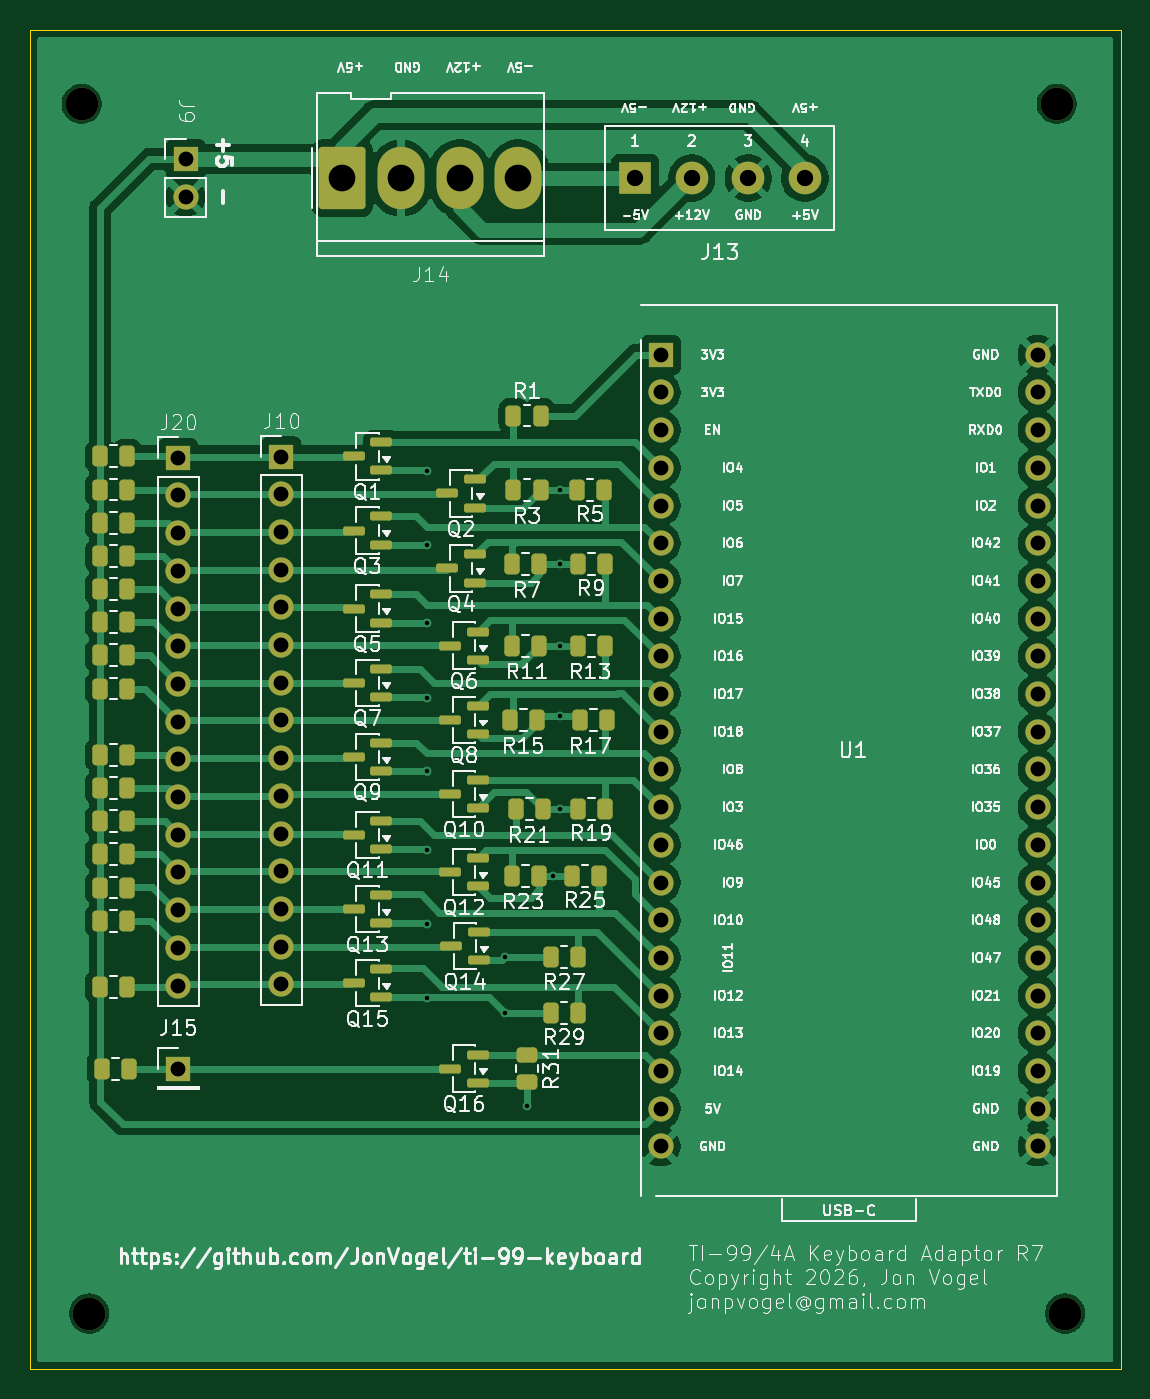
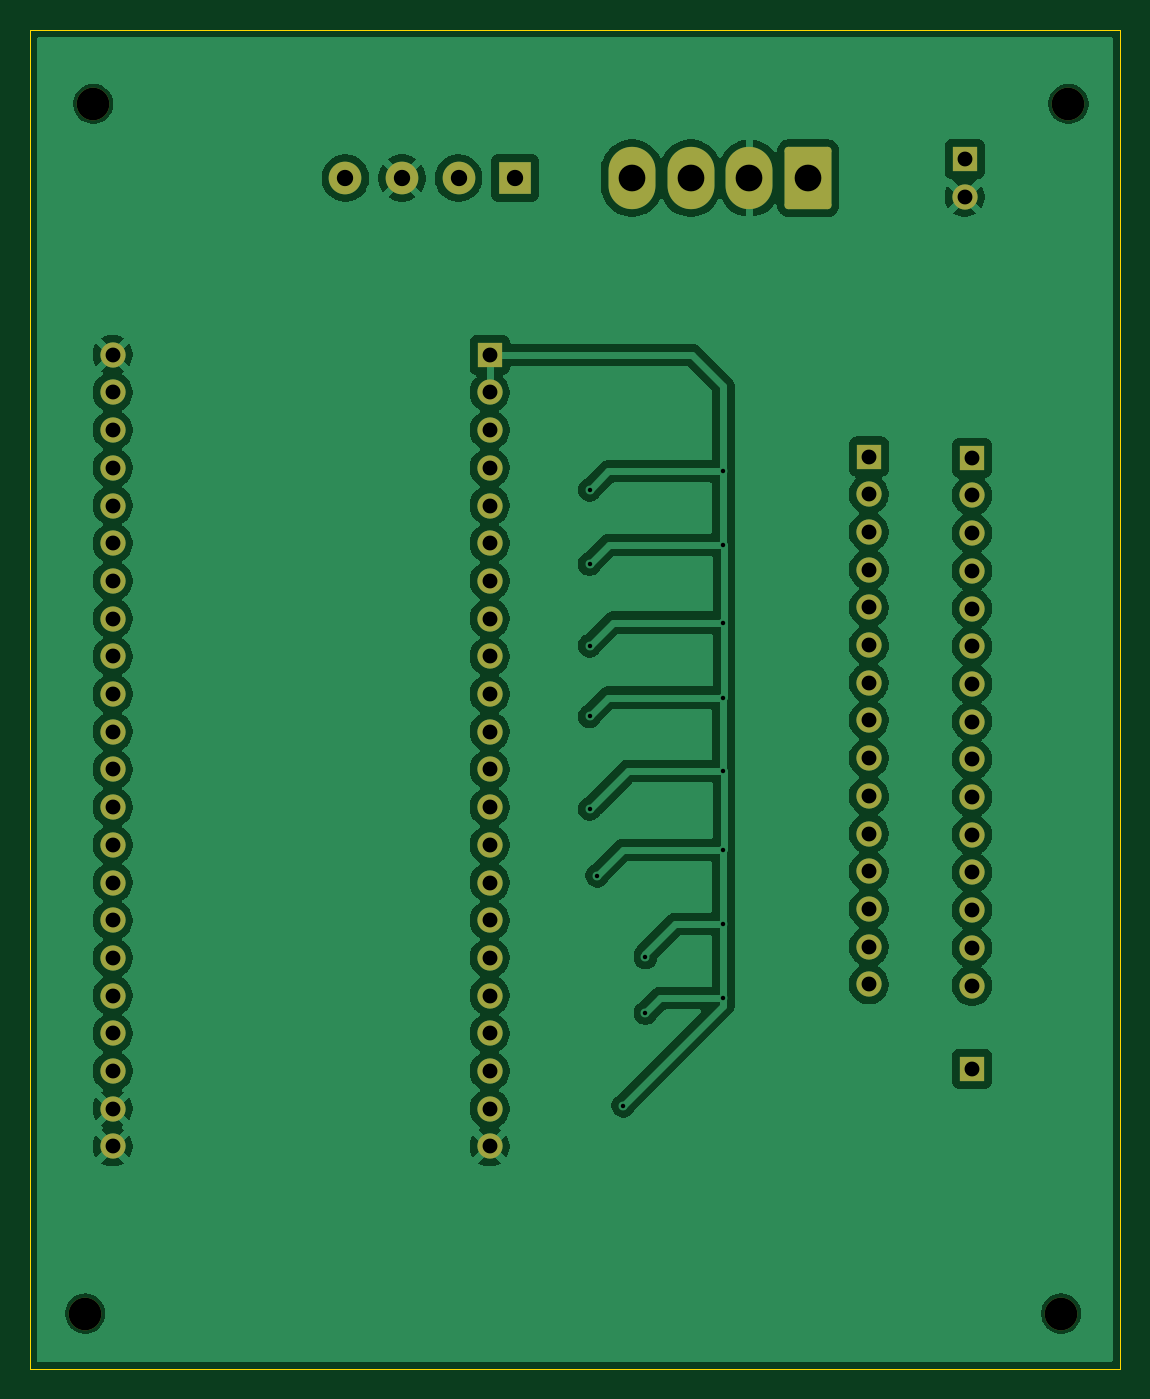
Circuit board: 8 layer files. Board 73.5 x 90.2 mm.
- bottom_copper: ti99-kb-adapter-B_Cu.gbl (142158 bytes)
- bottom_mask: ti99-kb-adapter-B_Mask.gbs (3688 bytes)
- bottom_silk: ti99-kb-adapter-B_Silkscreen.gbo (461 bytes)
- outline: ti99-kb-adapter-Edge_Cuts.gm1 (614 bytes)
- top_copper: ti99-kb-adapter-F_Cu.gtl (110889 bytes)
- top_mask: ti99-kb-adapter-F_Mask.gts (7839 bytes)
- top_silk: ti99-kb-adapter-F_Silkscreen.gto (221050 bytes)
- drill: ti99-kb-adapter.drl (2014 bytes)

=== bottom_copper: ti99-kb-adapter-B_Cu.gbl (142158 bytes, source omitted) ===
=== bottom_mask: ti99-kb-adapter-B_Mask.gbs ===
%TF.GenerationSoftware,KiCad,Pcbnew,10.0.0*%
%TF.CreationDate,2026-08-07T22:23:52-05:00*%
%TF.ProjectId,ti99-kb-adapter,74693939-2d6b-4622-9d61-646170746572,rev?*%
%TF.SameCoordinates,Original*%
%TF.FileFunction,Soldermask,Bot*%
%TF.FilePolarity,Negative*%
%FSLAX46Y46*%
G04 Gerber Fmt 4.6, Leading zero omitted, Abs format (unit mm)*
G04 Created by KiCad (PCBNEW 10.0.0) date 2026-08-07 22:23:52*
%MOMM*%
%LPD*%
G01*
G04 APERTURE LIST*
G04 Aperture macros list*
%AMRoundRect*
0 Rectangle with rounded corners*
0 $1 Rounding radius*
0 $2 $3 $4 $5 $6 $7 $8 $9 X,Y pos of 4 corners*
0 Add a 4 corners polygon primitive as box body*
4,1,4,$2,$3,$4,$5,$6,$7,$8,$9,$2,$3,0*
0 Add four circle primitives for the rounded corners*
1,1,$1+$1,$2,$3*
1,1,$1+$1,$4,$5*
1,1,$1+$1,$6,$7*
1,1,$1+$1,$8,$9*
0 Add four rect primitives between the rounded corners*
20,1,$1+$1,$2,$3,$4,$5,0*
20,1,$1+$1,$4,$5,$6,$7,0*
20,1,$1+$1,$6,$7,$8,$9,0*
20,1,$1+$1,$8,$9,$2,$3,0*%
G04 Aperture macros list end*
%ADD10R,1.700000X1.700000*%
%ADD11C,1.700000*%
%ADD12RoundRect,0.250000X-1.330000X-1.850000X1.330000X-1.850000X1.330000X1.850000X-1.330000X1.850000X0*%
%ADD13O,3.160000X4.200000*%
%ADD14C,2.200000*%
%ADD15R,2.200000X2.200000*%
G04 APERTURE END LIST*
D10*
%TO.C,J10*%
X72450000Y-68760000D03*
D11*
X72450000Y-71300000D03*
X72450000Y-73840000D03*
X72450000Y-76380000D03*
X72450000Y-78920000D03*
X72450000Y-81460000D03*
X72450000Y-84000000D03*
X72450000Y-86540000D03*
X72450000Y-89080000D03*
X72450000Y-91620000D03*
X72450000Y-94160000D03*
X72450000Y-96700000D03*
X72450000Y-99240000D03*
X72450000Y-101780000D03*
X72450000Y-104320000D03*
%TD*%
D12*
%TO.C,J14*%
X76540000Y-50000000D03*
D13*
X80500000Y-50000000D03*
X84460000Y-50000000D03*
X88420000Y-50000000D03*
%TD*%
D14*
%TO.C,H1*%
X59000000Y-45000000D03*
%TD*%
D10*
%TO.C,J15*%
X65500000Y-110000000D03*
%TD*%
%TO.C,U1*%
X98000000Y-61900000D03*
D11*
X98000000Y-64440000D03*
X98000000Y-66980000D03*
X98000000Y-69520000D03*
X98000000Y-72060000D03*
X98000000Y-74600000D03*
X98000000Y-77140000D03*
X98000000Y-79680000D03*
X98000000Y-82220000D03*
X98000000Y-84760000D03*
X98000000Y-87300000D03*
X98000000Y-89840000D03*
X98000000Y-92380000D03*
X98000000Y-94920000D03*
X98000000Y-97460000D03*
X98000000Y-100000000D03*
X98000000Y-102540000D03*
X98000000Y-105080000D03*
X98000000Y-107620000D03*
X98000000Y-110160000D03*
X98000000Y-112700000D03*
X98000000Y-115240000D03*
X123400000Y-61900000D03*
X123400000Y-64440000D03*
X123400000Y-66980000D03*
X123400000Y-69520000D03*
X123400000Y-72060000D03*
X123400000Y-74600000D03*
X123400000Y-77140000D03*
X123400000Y-79680000D03*
X123400000Y-82220000D03*
X123400000Y-84760000D03*
X123400000Y-87300000D03*
X123400000Y-89840000D03*
X123400000Y-92380000D03*
X123400000Y-94920000D03*
X123400000Y-97460000D03*
X123400000Y-100000000D03*
X123400000Y-102540000D03*
X123400000Y-105080000D03*
X123400000Y-107620000D03*
X123400000Y-110160000D03*
X123400000Y-112700000D03*
X123400000Y-115240000D03*
%TD*%
D14*
%TO.C,H4*%
X125250000Y-126500000D03*
%TD*%
D10*
%TO.C,J9*%
X66000000Y-48725000D03*
D11*
X66000000Y-51265000D03*
%TD*%
D14*
%TO.C,H2*%
X124700000Y-45000000D03*
%TD*%
%TO.C,H3*%
X59500000Y-126500000D03*
%TD*%
D15*
%TO.C,J13*%
X96285000Y-50000000D03*
D14*
X100095000Y-50000000D03*
X103905000Y-50000000D03*
X107715000Y-50000000D03*
%TD*%
D10*
%TO.C,J20*%
X65500000Y-68845000D03*
D11*
X65500000Y-71385000D03*
X65500000Y-73925000D03*
X65500000Y-76465000D03*
X65500000Y-79005000D03*
X65500000Y-81545000D03*
X65500000Y-84085000D03*
X65500000Y-86625000D03*
X65500000Y-89165000D03*
X65500000Y-91705000D03*
X65500000Y-94245000D03*
X65500000Y-96785000D03*
X65500000Y-99325000D03*
X65500000Y-101865000D03*
X65500000Y-104405000D03*
%TD*%
M02*

=== bottom_silk: ti99-kb-adapter-B_Silkscreen.gbo ===
%TF.GenerationSoftware,KiCad,Pcbnew,10.0.0*%
%TF.CreationDate,2026-08-07T22:23:52-05:00*%
%TF.ProjectId,ti99-kb-adapter,74693939-2d6b-4622-9d61-646170746572,rev?*%
%TF.SameCoordinates,Original*%
%TF.FileFunction,Legend,Bot*%
%TF.FilePolarity,Positive*%
%FSLAX46Y46*%
G04 Gerber Fmt 4.6, Leading zero omitted, Abs format (unit mm)*
G04 Created by KiCad (PCBNEW 10.0.0) date 2026-08-07 22:23:52*
%MOMM*%
%LPD*%
G01*
G04 APERTURE LIST*
G04 APERTURE END LIST*
M02*

=== outline: ti99-kb-adapter-Edge_Cuts.gm1 ===
%TF.GenerationSoftware,KiCad,Pcbnew,10.0.0*%
%TF.CreationDate,2026-08-07T22:23:52-05:00*%
%TF.ProjectId,ti99-kb-adapter,74693939-2d6b-4622-9d61-646170746572,rev?*%
%TF.SameCoordinates,Original*%
%TF.FileFunction,Profile,NP*%
%FSLAX46Y46*%
G04 Gerber Fmt 4.6, Leading zero omitted, Abs format (unit mm)*
G04 Created by KiCad (PCBNEW 10.0.0) date 2026-08-07 22:23:52*
%MOMM*%
%LPD*%
G01*
G04 APERTURE LIST*
%TA.AperFunction,Profile*%
%ADD10C,0.050000*%
%TD*%
G04 APERTURE END LIST*
D10*
X55500000Y-40000000D02*
X129000000Y-40000000D01*
X129000000Y-130250000D01*
X55500000Y-130250000D01*
X55500000Y-40000000D01*
M02*

=== top_copper: ti99-kb-adapter-F_Cu.gtl (110889 bytes, source omitted) ===
=== top_mask: ti99-kb-adapter-F_Mask.gts (7839 bytes, source omitted) ===
=== top_silk: ti99-kb-adapter-F_Silkscreen.gto (221050 bytes, source omitted) ===
=== drill: ti99-kb-adapter.drl ===
M48
; DRILL file KiCad 10.0.0 date 2026-08-07T22:23:52
; FORMAT={-:-/ absolute / metric / decimal}
; #@! TF.CreationDate,2026-08-07T22:23:52-05:00
; #@! TF.GenerationSoftware,Kicad,Pcbnew,10.0.0
; #@! TF.FileFunction,MixedPlating,1,2
FMAT,2
METRIC
; #@! TA.AperFunction,Plated,PTH,ViaDrill
T1C0.300
; #@! TA.AperFunction,Plated,PTH,ComponentDrill
T2C1.000
; #@! TA.AperFunction,Plated,PTH,ComponentDrill
T3C1.100
; #@! TA.AperFunction,Plated,PTH,ComponentDrill
T4C1.800
; #@! TA.AperFunction,NonPlated,NPTH,ComponentDrill
T5C2.200
%
G90
G05
T1
X82.25Y-69.75
X82.25Y-74.7
X82.25Y-79.95
X82.25Y-85.0
X82.25Y-89.95
X82.25Y-95.25
X82.25Y-100.25
X82.25Y-105.25
X87.5Y-102.5
X87.5Y-106.25
X89.0Y-112.5
X90.75Y-97.0
X91.25Y-71.0
X91.25Y-76.0
X91.25Y-81.5
X91.25Y-86.25
X91.25Y-92.5
T2
X65.5Y-68.845
X65.5Y-71.385
X65.5Y-73.925
X65.5Y-76.465
X65.5Y-79.005
X65.5Y-81.545
X65.5Y-84.085
X65.5Y-86.625
X65.5Y-89.165
X65.5Y-91.705
X65.5Y-94.245
X65.5Y-96.785
X65.5Y-99.325
X65.5Y-101.865
X65.5Y-104.405
X65.5Y-110.0
X66.0Y-48.725
X66.0Y-51.265
X72.45Y-68.76
X72.45Y-71.3
X72.45Y-73.84
X72.45Y-76.38
X72.45Y-78.92
X72.45Y-81.46
X72.45Y-84.0
X72.45Y-86.54
X72.45Y-89.08
X72.45Y-91.62
X72.45Y-94.16
X72.45Y-96.7
X72.45Y-99.24
X72.45Y-101.78
X72.45Y-104.32
X98.0Y-61.9
X98.0Y-64.44
X98.0Y-66.98
X98.0Y-69.52
X98.0Y-72.06
X98.0Y-74.6
X98.0Y-77.14
X98.0Y-79.68
X98.0Y-82.22
X98.0Y-84.76
X98.0Y-87.3
X98.0Y-89.84
X98.0Y-92.38
X98.0Y-94.92
X98.0Y-97.46
X98.0Y-100.0
X98.0Y-102.54
X98.0Y-105.08
X98.0Y-107.62
X98.0Y-110.16
X98.0Y-112.7
X98.0Y-115.24
X123.4Y-61.9
X123.4Y-64.44
X123.4Y-66.98
X123.4Y-69.52
X123.4Y-72.06
X123.4Y-74.6
X123.4Y-77.14
X123.4Y-79.68
X123.4Y-82.22
X123.4Y-84.76
X123.4Y-87.3
X123.4Y-89.84
X123.4Y-92.38
X123.4Y-94.92
X123.4Y-97.46
X123.4Y-100.0
X123.4Y-102.54
X123.4Y-105.08
X123.4Y-107.62
X123.4Y-110.16
X123.4Y-112.7
X123.4Y-115.24
T3
X96.285Y-50.0
X100.095Y-50.0
X103.905Y-50.0
X107.715Y-50.0
T4
X76.54Y-50.0
X80.5Y-50.0
X84.46Y-50.0
X88.42Y-50.0
T5
X59.0Y-45.0
X59.5Y-126.5
X124.7Y-45.0
X125.25Y-126.5
M30
